pico-8 play session: mixed d-pad (fixed 12-tick cycle)

[t = 6 s] mixed d-pad (1.2s cycle ×~5): → ← ↑ ↓ + 🅾/❎ taps, ~6s
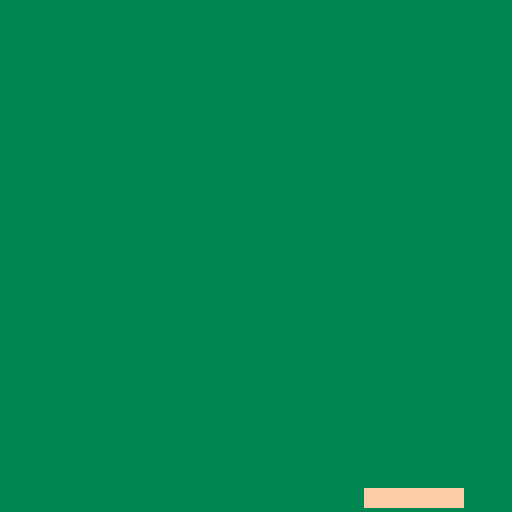

pico-8 cartridge
version 16
__lua__
-- paddle
padx = 52
pady = 122
padw = 24
padh = 4

-- ball
ballx = 64
bally = 64
ballsize = 3
ballxdir = 5
ballydir = -3

function moveball()
 ballx+=ballxdir
 bally+=ballydir
end

function movepaddle()
 if btn (0) then
 	padx-=3
 elseif btn(1) then
  padx+=3
 end
end

--
-- the update ♥
--
function _update()
 movepaddle()
 moveball()
end

--
-- the draw 
--
function _draw()
 --clrea the screen
 rectfill(0,0,128,128,3)
 
 --draw the paddle
 rectfill(padx,pady,padx+padw,pady+padh,15)
 
 --draw the ball
 circfill(ballx, bally, ballsize, 15)
end
